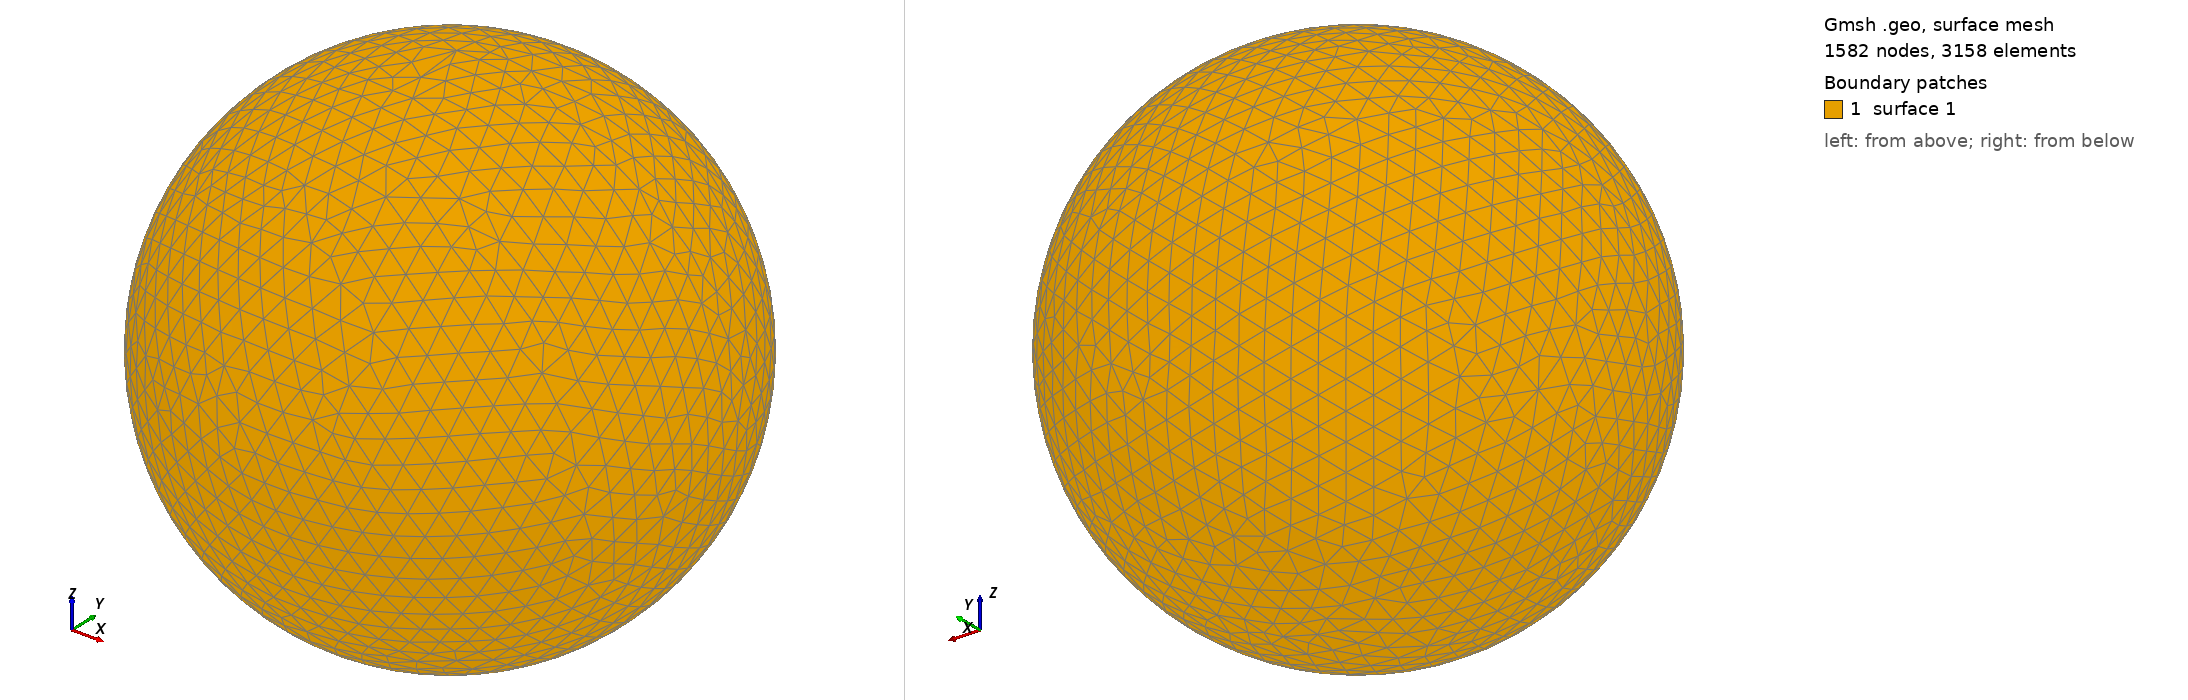

Gmsh geometry script, surface-meshed: 1582 nodes, 3158 surface elements. Boundary patches (legend numbers): 1 surface 1. Left view from above one corner, right view from below the opposite corner. The script declares no physical surfaces, so the legend lists its geometric surfaces. The drawing asked Gmsh for element sizes between 1% and 20% of the model's largest extent; the script's own settings can give other sizes.

=== shot2554.geo (drawn) ===
SetFactory("OpenCASCADE");
Point(1) = {0,0,0,0};
Sphere(1) = {0,0,0,0.59770000};
MeshSize{ PointsOf{ Surface{:}; } } = 0.059770000;
Mesh.ElementOrder=1;
Mesh.Format=39;
